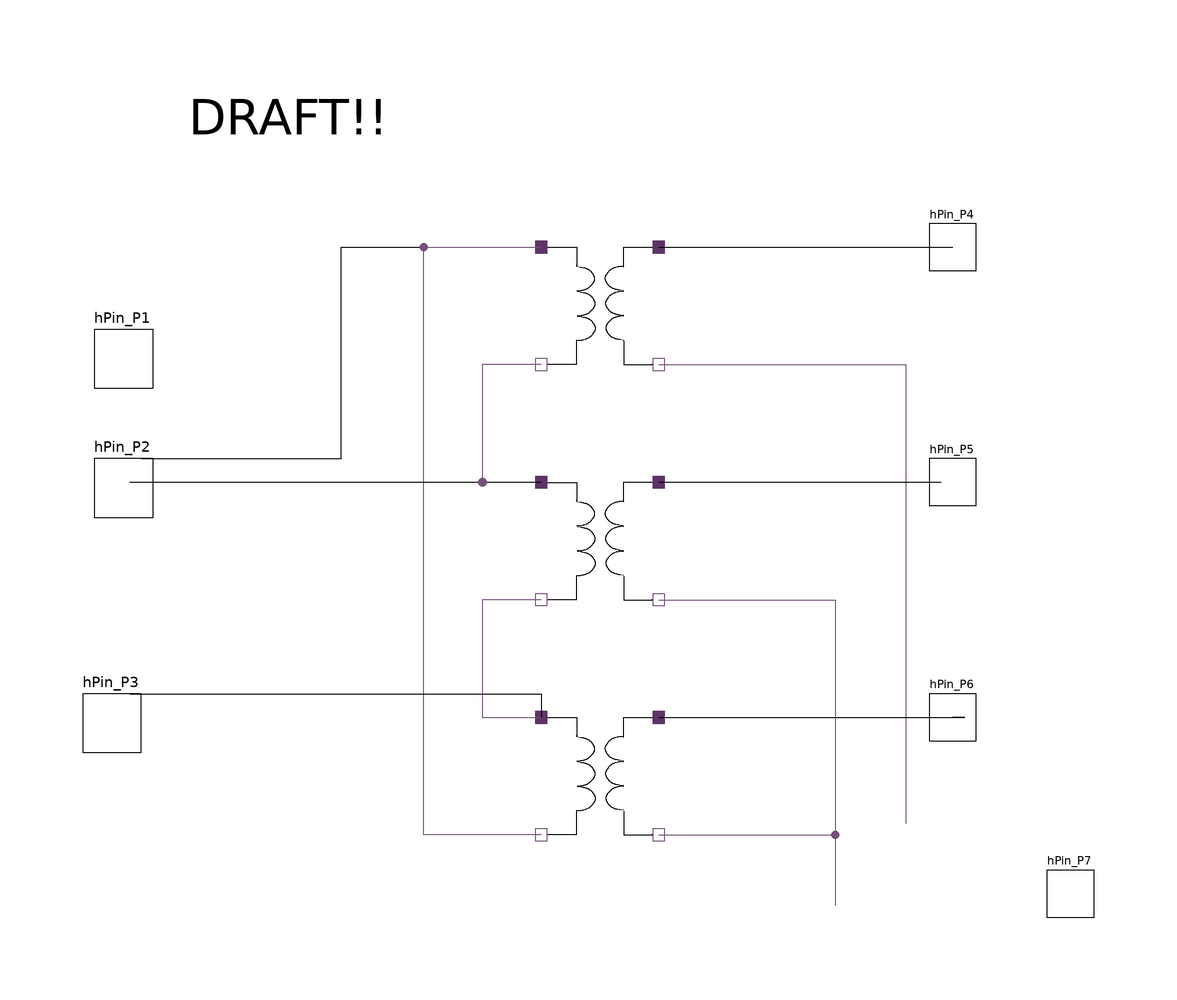

Above is the diagram view of the following Modelica model: its components placed by their Placement annotations and its connect equations drawn as lines.

model DeltaWye
  HPF.SinglePhase.Components.IdealTransformer idealTransformer1 annotation(
      Placement(visible = true, transformation(origin = {0, 50}, extent = {{-10, -10}, {10, 10}}, rotation = 0)));
  HPF.SinglePhase.Components.IdealTransformer idealTransformer2 annotation(
      Placement(visible = true, transformation(origin = {0,10}, extent = {{-10, -10}, {10, 10}}, rotation = 0)));
  HPF.SinglePhase.Components.IdealTransformer idealTransformer3 annotation(
      Placement(visible = true, transformation(origin = {0, -30}, extent = {{-10, -10}, {10, 10}}, rotation = 0)));
  HPF.SinglePhase.Interface.HPin_P hPin_P1 annotation(
      Placement(visible = true, transformation(origin = {-81, 41}, extent = {{-5, -5}, {5, 5}}, rotation = 0), iconTransformation(origin = {-81, 41}, extent = {{-5, -5}, {5, 5}}, rotation = 0)));
  HPF.SinglePhase.Interface.HPin_P hPin_P2 annotation(
      Placement(visible = true, transformation(origin = {-81, 19}, extent = {{-5, -5}, {5, 5}}, rotation = 0), iconTransformation(origin = {-81, 19}, extent = {{-5, -5}, {5, 5}}, rotation = 0)));
  HPF.SinglePhase.Interface.HPin_P hPin_P3 annotation(
      Placement(visible = true, transformation(origin = {-83, -21}, extent = {{-5, -5}, {5, 5}}, rotation = 0), iconTransformation(origin = {-83, -21}, extent = {{-5, -5}, {5, 5}}, rotation = 0)));
  HPF.SinglePhase.Interface.HPin_P hPin_P4 annotation(
      Placement(visible = true, transformation(origin = {60, 60}, extent = {{-4, -4}, {4, 4}}, rotation = 0), iconTransformation(origin = {60, 60}, extent = {{-4, -4}, {4, 4}}, rotation = 0)));
  HPF.SinglePhase.Interface.HPin_P hPin_P5 annotation(
      Placement(visible = true, transformation(origin = {60, 20}, extent = {{-4, -4}, {4, 4}}, rotation = 0), iconTransformation(origin = {60, 20}, extent = {{-4, -4}, {4, 4}}, rotation = 0)));
  HPF.SinglePhase.Interface.HPin_P hPin_P6 annotation(
      Placement(visible = true, transformation(origin = {60, -20}, extent = {{-4, -4}, {4, 4}}, rotation = 0), iconTransformation(origin = {60, -20}, extent = {{-4, -4}, {4, 4}}, rotation = 0)));
  HPF.SinglePhase.Interface.HPin_P hPin_P7 annotation(
      Placement(visible = true, transformation(origin = {80, -50}, extent = {{-4, -4}, {4, 4}}, rotation = 0), iconTransformation(origin = {80, -50}, extent = {{-4, -4}, {4, 4}}, rotation = 0)));
  equation
    connect(idealTransformer1.pinN_Prim, idealTransformer2.pinP_Prim) annotation(
      Line(points = {{-10, 40}, {-20, 40}, {-20, 20}, {-10, 20}, {-10, 20}}, color = {117, 80, 123}));
  connect(idealTransformer2.pinN_Prim, idealTransformer3.pinP_Prim) annotation(
      Line(points = {{-10, 0}, {-20, 0}, {-20, -20}, {-10, -20}, {-10, -20}}, color = {117, 80, 123}));
  connect(hPin_P1, idealTransformer1.pinP_Prim) annotation(
      Line(points = {{-78, 24}, {-44, 24}, {-44, 60}, {-10, 60}, {-10, 60}}));
  connect(idealTransformer3.pinN_Prim, idealTransformer1.pinP_Prim) annotation(
      Line(points = {{-10, -40}, {-30, -40}, {-30, 60}, {-10, 60}, {-10, 60}}, color = {117, 80, 123}));
  connect(hPin_P2, idealTransformer2.pinP_Prim) annotation(
      Line(points = {{-80, 20}, {-10, 20}, {-10, 20}, {-10, 20}}));
  connect(hPin_P3, idealTransformer3.pinP_Prim) annotation(
      Line(points = {{-80, -16}, {-10, -16}, {-10, -20}, {-10, -20}}));
  connect(idealTransformer1.pinP_Sec, hPin_P4) annotation(
      Line(points = {{10, 60}, {58, 60}, {58, 60}, {60, 60}}));
  connect(idealTransformer1.pinN_Sec, hPin_P7) annotation(
      Line(points = {{10, 40}, {52, 40}, {52, -38}, {52, -38}}, color = {117, 80, 123}));
  connect(idealTransformer2.pinP_Sec, hPin_P5) annotation(
      Line(points = {{10, 20}, {56, 20}, {56, 20}, {58, 20}}));
  connect(idealTransformer3.pinP_Sec, hPin_P6) annotation(
      Line(points = {{10, -20}, {62, -20}, {62, -20}, {60, -20}}));
  connect(idealTransformer2.pinN_Sec, hPin_P7) annotation(
      Line(points = {{10, 0}, {40, 0}, {40, -52}, {40, -52}}, color = {117, 80, 123}));
  connect(idealTransformer3.pinN_Sec, hPin_P7) annotation(
      Line(points = {{10, -40}, {40, -40}, {40, -52}, {40, -52}}, color = {117, 80, 123}));
    annotation (
      Icon(coordinateSystem(grid = {0, 0})),
      Diagram(coordinateSystem(grid = {0, 0}, initialScale = 0.1), graphics = {Text(origin = {-53, 82}, extent = {{-17, 6}, {17, -6}}, textString = "DRAFT!!")}));
  end DeltaWye;